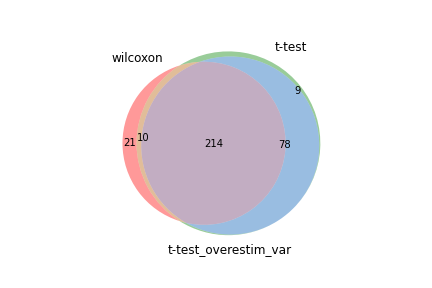

Data behind this chart, as committed beside it:
wilcoxon, t-test, t-test_overestim_var
Ighm, Tox, Tox
Tox, Pglyrp1, Pglyrp1
Pglyrp1, Ighm, Ighm
Ctla4, Ctla4, Pdcd1
Pdcd1, Pdcd1, Ctla4
S100a4, Cd226, Cd226
Cd226, Lag3, Lag3
Lag3, S100a4, S100a4
Cd3e, Ifi27l2a, Ifi27l2a
Ifi27l2a, Nfkbia, Nfkbia
Nfkbia, Sh2d2a, Sh2d2a
Cd3g, Rgs16, Rgs16
Sh2d2a, Nrgn, Nrgn
Srgn, Cd3e, Cd3e
Trbc2, Cst7, Cst7
Cst7, Srgn, Srgn
Casp3, Casp3, Bcl2a1b
Il18r1, Il18r1, Il18r1
Plek, Bcl2a1b, Casp3
Gimap3, Nrp1, Nrp1
Ptpn6, Pnrc1, Pnrc1
Nrgn, Trbc2, Trbc2
Bcl2a1b, Plek, Ptpn6
Nfkbiz, Gimap3, Plek
Rgs16, Ptpn6, Gimap3
Pnrc1, Nfkbiz, Nfkbiz
Slfn2, Slfn2, Slfn2
Uhrf2, Sla, Sla
Gm8369, Gm8369, Gm8369
Tpt1, Uhrf2, Uhrf2
Lbh, Limd2, Cd3g
Nkg7, Cd3g, Limd2
Limd2, Tpt1, Tpt1
Nrp1, Lbh, Lbh
Sla, Bcl2a1d, Bcl2a1d
Gimap5, Gimap5, Gimap5
Atxn1, Atxn1, Atxn1
Cd52, Itgb1, Itgb1
Fxyd5, Stat3, Stat3
Cd3d, Gldc, Gldc
B4galnt1, Icos, Icos
Fyn, Cd52, Eea1
Icos, Eea1, Cd52
Ptprcap, Fyn, Fyn
Shisa5, Cd3d, Lyst
Junb, Bhlhe40, Bhlhe40
Bcl2a1d, D16Ertd472e, D16Ertd472e
Arpc3, Lyst, Cd3d
Itgb1, Cxcr6, Cxcr6
Bhlhe40, Tnfaip8, Tnfaip8
Cxcr6, B4galnt1, Rabgap1l
D16Ertd472e, Rabgap1l, B4galnt1
Tnfaip8, Orai1, Ikzf2
Stat3, Bcl2l11, Bcl2l11
Vasp, Tnfrsf9, Orai1
Hif1a, Ikzf2, Tnfrsf9
Ifngr1, Slamf6, Slamf6
Pou2f2, Nkg7, Sdcbp2
Gpr183, Sdcbp2, Nkg7
Rel, Junb, Junb
... 251 more rows
